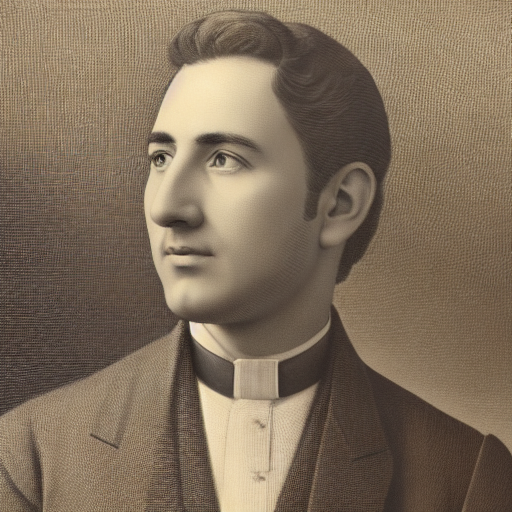
Generation parameters embedded in this image by AUTOMATIC1111 Stable Diffusion web UI or a fork of it (Forge, ...) (PNG 'parameters' text chunk):
portrait of a guy, no beard, sharp focus, realistic, hyper-detailed
Negative prompt: ((((ugly)))), (((duplicate))), ((morbid)), ((mutilated)), [out of frame], extra fingers, mutated hands, ((poorly drawn hands)), ((poorly drawn face)), (((mutation))), (((deformed))), ((ugly)), blurry, ((bad anatomy)), (((bad proportions))), ((extra limbs)), cloned face, (((disfigured))). out of frame, ugly, extra limbs, (bad anatomy), gross proportions, (malformed limbs), ((missing arms)), ((missing legs)), (((extra arms))), (((extra legs))), mutated hands, (fused fingers), (too many fingers), (((long neck)))
Steps: 50, Sampler: DDIM, CFG scale: 7, Seed: 2535474393, Size: 512x512, Model hash: 81761151